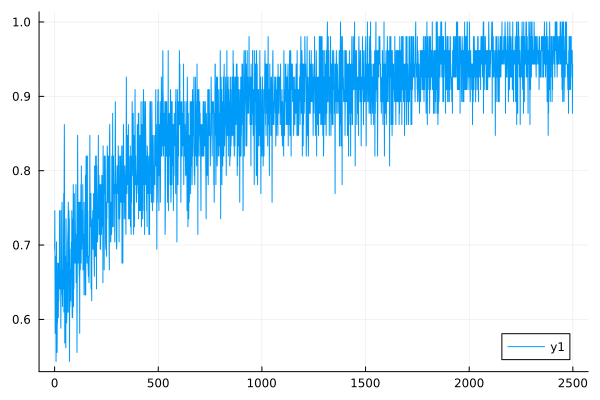

Data behind this chart, as committed beside it:
0	0.6944444444444444
1	0.7463
2	0.6667
3	0.5814
4	0.6579
5	0.6849
6	0.625
7	0.5435
8	0.5952
9	0.7042
10	0.6494
11	0.641
12	0.5556
13	0.625
14	0.5952
15	0.6757
16	0.6494
17	0.6667
18	0.6024
19	0.6757
20	0.625
21	0.6579
22	0.641
23	0.6494
24	0.7463
25	0.641
26	0.641
27	0.7463
28	0.6579
29	0.6667
30	0.5882
31	0.641
32	0.6329
33	0.6494
34	0.7463
35	0.7353
36	0.7576
37	0.6579
38	0.6173
39	0.6667
40	0.6494
41	0.6494
42	0.641
43	0.7143
44	0.7692
45	0.6098
46	0.7812
47	0.8621
48	0.7463
49	0.5682
50	0.6757
51	0.6849
52	0.6757
53	0.6024
54	0.5618
55	0.7353
56	0.7042
57	0.6757
58	0.5952
59	0.6098
60	0.6757
... 2,439 more rows
